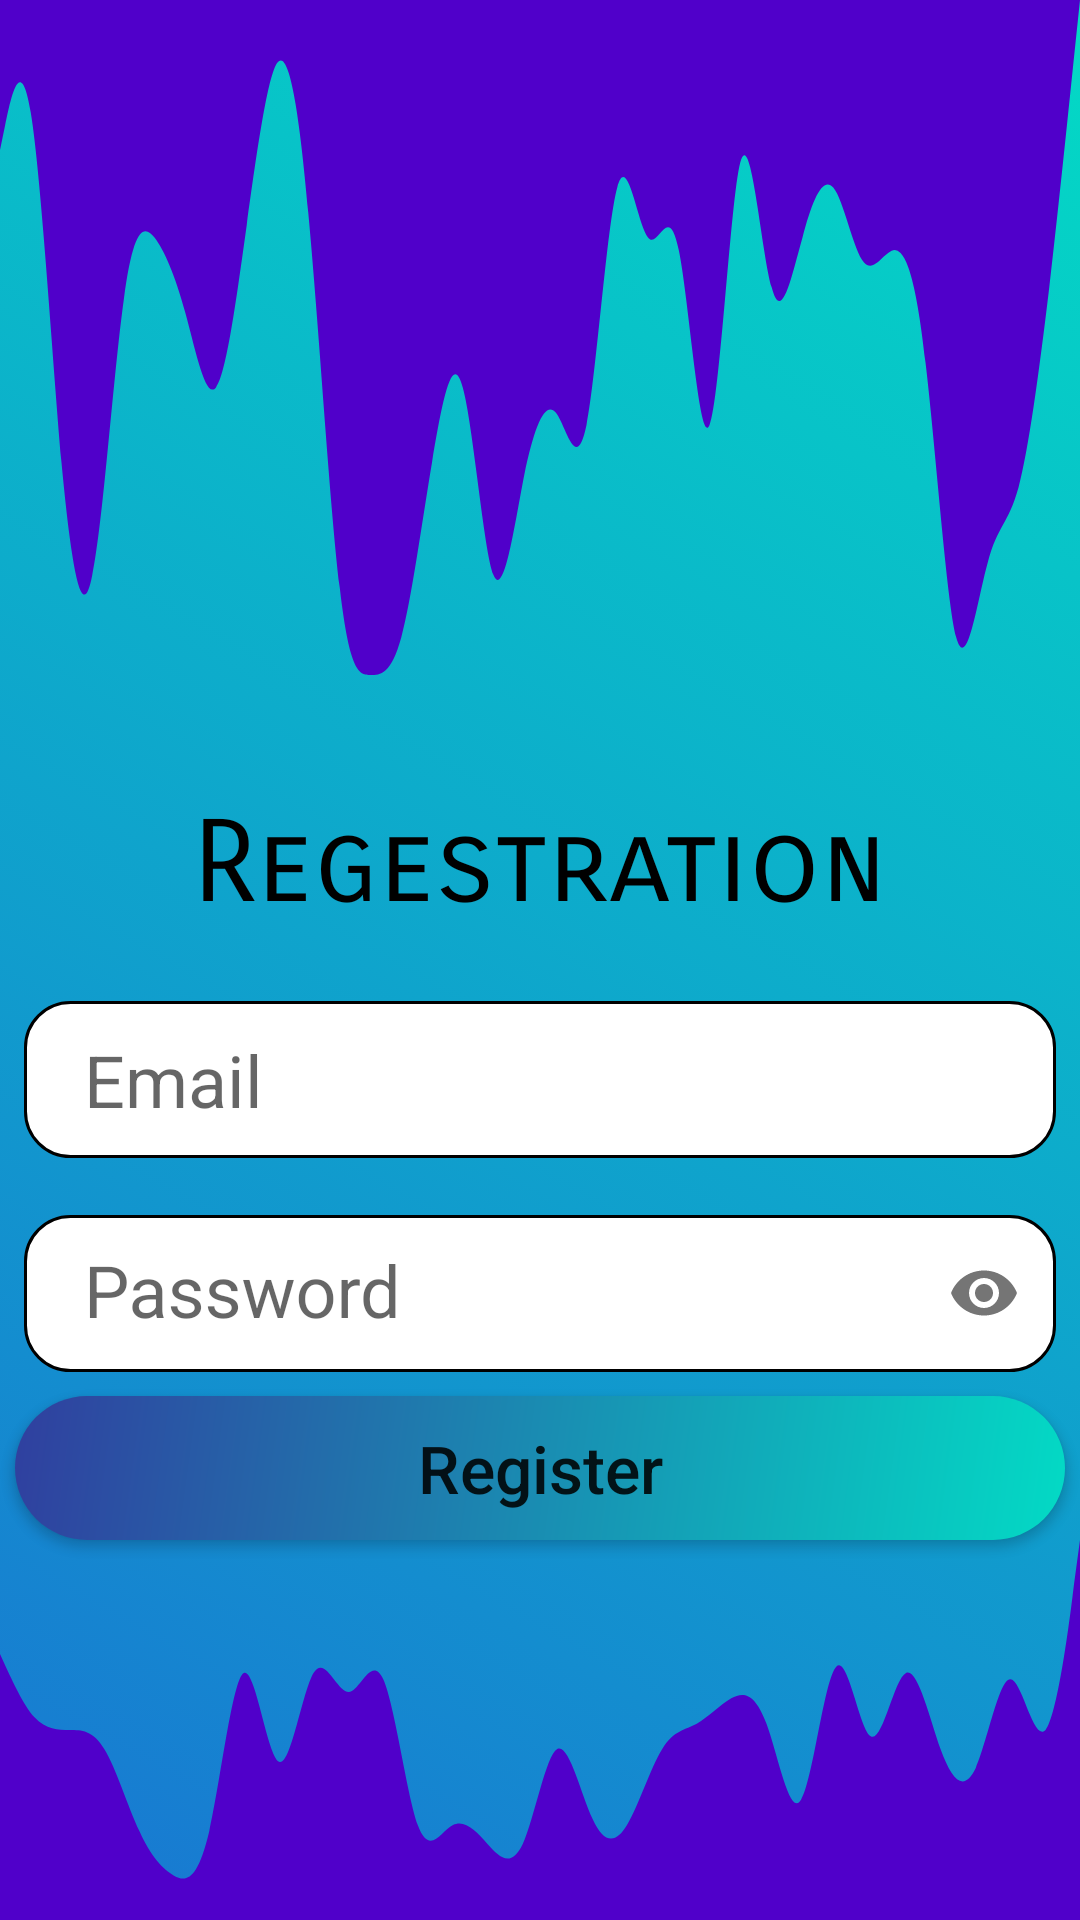

This screen was rendered from an Android layout file. Write that file and the resources it references.
<!-- AndroidManifest.xml: application theme AppTheme -->
<!-- res/layout/activity_reg.xml -->
<?xml version="1.0" encoding="utf-8"?>
<LinearLayout xmlns:android="http://schemas.android.com/apk/res/android"
    xmlns:app="http://schemas.android.com/apk/res-auto"
    xmlns:tools="http://schemas.android.com/tools"
    android:layout_width="match_parent"
    android:layout_height="match_parent"
    android:orientation="vertical"
    android:layout_gravity="center"
    android:background="@drawable/bg_color"


    tools:context=".Reg">
    <TextView
        android:layout_width="match_parent"
        android:layout_height="250dp"
        android:background="@drawable/ic_wave"
        >

    </TextView>
    <LinearLayout
        android:layout_width="match_parent"
        android:layout_height="wrap_content"

        android:orientation="vertical"
        >


        <TextView
            android:layout_width="match_parent"
            android:layout_height="wrap_content"
            android:layout_gravity="center_horizontal"

            android:fontFamily="sans-serif-smallcaps"

            android:gravity="center_horizontal"
            android:padding="15dp"
            android:text="Regestration"
            android:textColor="#000000"
            android:textSize="38sp">

        </TextView>


    </LinearLayout>


    <EditText
        android:layout_width="match_parent"
        android:layout_height="wrap_content"
        android:hint="Email"
        android:paddingLeft="20dp"
        android:id="@+id/email_reg"
        android:textSize="24dp"
        android:background="@drawable/ed_bg"
        android:paddingTop="10dp"
        android:paddingBottom="10dp"
        android:layout_margin="8dp"

        android:shadowColor="@color/colorPrimary">

    </EditText>


    <com.google.android.material.textfield.TextInputLayout
        android:id="@+id/username_text_input_layout"
        app:passwordToggleEnabled="true"
        android:layout_width="match_parent"
        android:layout_height="wrap_content"
        tools:ignore="MissingClass">
        <EditText
            android:layout_width="match_parent"
            android:layout_height="wrap_content"
            android:hint="Password"
            android:id="@+id/pass_reg"
            android:inputType="textPassword"
            android:textSize="24dp"
            android:paddingRight="15dp"
            android:paddingTop="10dp"
            android:paddingBottom="10dp"
            android:layout_margin="8dp"
            android:paddingLeft="20dp"
            android:background="@drawable/ed_bg"
            android:shadowColor="@color/colorPrimary">

        </EditText>

    </com.google.android.material.textfield.TextInputLayout>


    <Button
        android:layout_width="350dp"
        android:layout_height="wrap_content"
        android:text="Register"
        android:textAllCaps="false"
        android:textSize="22dp"
        android:id="@+id/btn_reg"
        android:layout_gravity="center"
        android:background="@drawable/btnbg"
        >

    </Button>
    <TextView
        android:layout_width="match_parent"
        android:layout_height="wrap_content"
        android:background="@drawable/ic_wave__6"
        >

    </TextView>

</LinearLayout>
<!-- resources referenced by this layout -->
<resources>
  <!-- drawable bg_color (drawable-v24) -->
  <?xml version="1.0" encoding="utf-8"?>
  <selector xmlns:android="http://schemas.android.com/apk/res/android">
  
      <item>
          <shape>
              <gradient
                  android:startColor="#1976D2"
              android:endColor="@color/colorAccent"
              android:angle="45"/>
          </shape>
      </item>
  </selector>
  <!-- drawable btnbg (drawable) -->
  <?xml version="1.0" encoding="utf-8"?>
  <shape xmlns:android="http://schemas.android.com/apk/res/android">
  
  
  
              <gradient
                  android:startColor="@color/colorAccent"
                  android:endColor="#303F9F"
                  android:angle="135"/>
  
  
  
      <corners android:radius="50dp" >
          <stroke android:width="2dp"
              android:color="#FFFFFF" />
  
      </corners>
  </shape>
  <!-- drawable ed_bg (drawable) -->
  <?xml version="1.0" encoding="utf-8"?>
  <shape xmlns:android="http://schemas.android.com/apk/res/android">
  <corners android:radius="15dp" >
  </corners>
      <solid android:color="#ffffffff"/>
      <stroke android:width="1dp"
          android:color="#ff000000" />
  
      <padding android:left="1dp"
          android:top="1dp"
          android:right="1dp"
          android:bottom="1dp" />
  </shape>
  <!-- drawable ic_wave (drawable) -->
  <vector xmlns:android="http://schemas.android.com/apk/res/android"
      android:width="1440dp"
      android:height="320dp"
      android:viewportWidth="1440"
      android:viewportHeight="320">
    <path
        android:pathData="M0,64L6.9,53.3C13.7,43 27,21 41,48C54.9,75 69,149 82,197.3C96,245 110,267 123,245.3C137.1,224 151,160 165,128C178.3,96 192,96 206,101.3C219.4,107 233,117 247,133.3C260.6,149 274,171 288,165.3C301.7,160 315,128 329,96C342.9,64 357,32 370,26.7C384,21 398,43 411,90.7C425.1,139 439,213 453,250.7C466.3,288 480,288 494,288C507.4,288 521,288 535,272C548.6,256 562,224 576,197.3C589.7,171 603,149 617,165.3C630.9,181 645,235 658,245.3C672,256 686,224 699,202.7C713.1,181 727,171 741,176C754.3,181 768,203 782,181.3C795.4,160 809,96 823,80C836.6,64 850,96 864,101.3C877.7,107 891,85 905,106.7C918.9,128 933,192 946,181.3C960,171 974,85 987,69.3C1001.1,53 1015,107 1029,122.7C1042.3,139 1056,117 1070,101.3C1083.4,85 1097,75 1111,80C1124.6,85 1138,107 1152,112C1165.7,117 1179,107 1193,106.7C1206.9,107 1221,117 1234,154.7C1248,192 1262,256 1275,272C1289.1,288 1303,256 1317,240C1330.3,224 1344,224 1358,208C1371.4,192 1385,160 1399,122.7C1412.6,85 1426,43 1433,21.3L1440,0L1440,0L1433.1,0C1426.3,0 1413,0 1399,0C1385.1,0 1371,0 1358,0C1344,0 1330,0 1317,0C1302.9,0 1289,0 1275,0C1261.7,0 1248,0 1234,0C1220.6,0 1207,0 1193,0C1179.4,0 1166,0 1152,0C1138.3,0 1125,0 1111,0C1097.1,0 1083,0 1070,0C1056,0 1042,0 1029,0C1014.9,0 1001,0 987,0C973.7,0 960,0 946,0C932.6,0 919,0 905,0C891.4,0 878,0 864,0C850.3,0 837,0 823,0C809.1,0 795,0 782,0C768,0 754,0 741,0C726.9,0 713,0 699,0C685.7,0 672,0 658,0C644.6,0 631,0 617,0C603.4,0 590,0 576,0C562.3,0 549,0 535,0C521.1,0 507,0 494,0C480,0 466,0 453,0C438.9,0 425,0 411,0C397.7,0 384,0 370,0C356.6,0 343,0 329,0C315.4,0 302,0 288,0C274.3,0 261,0 247,0C233.1,0 219,0 206,0C192,0 178,0 165,0C150.9,0 137,0 123,0C109.7,0 96,0 82,0C68.6,0 55,0 41,0C27.4,0 14,0 7,0L0,0Z"
        android:fillColor="#5000ca"/>
  </vector>
  <style name="AppTheme" parent="Theme.AppCompat.Light.NoActionBar">
          
          <item name="colorPrimary">@color/colorPrimary</item>
          <item name="colorPrimaryDark">@color/colorPrimaryDark</item>
          <item name="colorAccent">@color/colorAccent</item>
      </style>
  <!-- not gathered from this repository: default colours our renderer supplied (Android Studio template values) -->
  <color name="colorPrimary">#FF6200EE</color>
  <color name="colorPrimaryDark">#FF3700B3</color>
  <color name="colorAccent">#FF03DAC5</color>
</resources>
